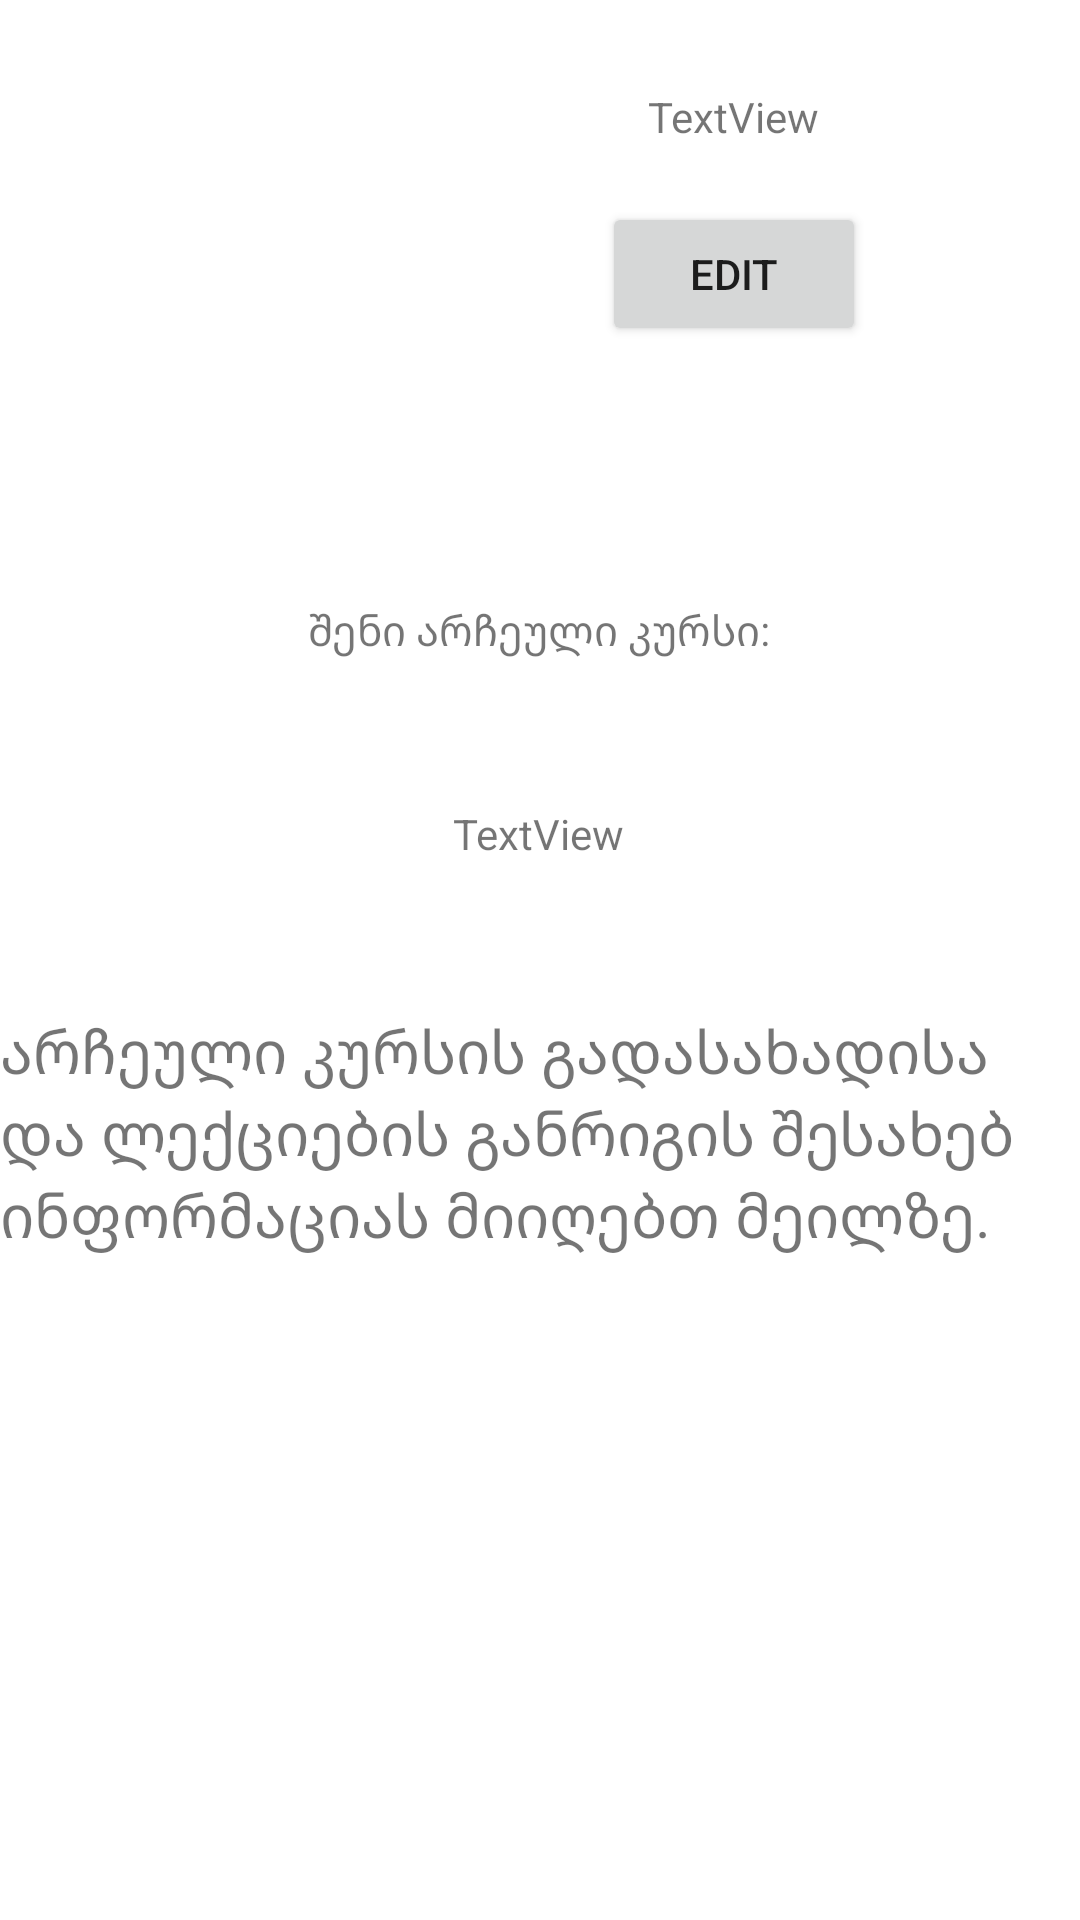

Produce the Android XML layout that renders to this screen, including the resource entries it uses.
<!-- AndroidManifest.xml: application theme Theme.Btucom -->
<!-- res/layout/fragment_profile.xml -->
<?xml version="1.0" encoding="utf-8"?>
<androidx.constraintlayout.widget.ConstraintLayout xmlns:android="http://schemas.android.com/apk/res/android"
    xmlns:app="http://schemas.android.com/apk/res-auto"
    xmlns:tools="http://schemas.android.com/tools"
    android:layout_width="match_parent"
    android:layout_height="match_parent">

    <ImageView
        android:id="@+id/pfpImgView"
        android:layout_width="150dp"
        android:layout_height="150dp"
        app:layout_constraintBottom_toBottomOf="parent"
        app:layout_constraintEnd_toEndOf="parent"
        app:layout_constraintHorizontal_bias="0.056"
        app:layout_constraintStart_toStartOf="parent"
        app:layout_constraintTop_toTopOf="parent"
        app:layout_constraintVertical_bias="0.026"
        tools:srcCompat="@tools:sample/avatars" />

    <TextView
        android:id="@+id/userTv"
        android:layout_width="wrap_content"
        android:layout_height="wrap_content"
        android:text="TextView"
        app:layout_constraintBottom_toBottomOf="parent"
        app:layout_constraintEnd_toEndOf="parent"
        app:layout_constraintHorizontal_bias="0.713"
        app:layout_constraintStart_toStartOf="parent"
        app:layout_constraintTop_toTopOf="parent"
        app:layout_constraintVertical_bias="0.047" />

    <Button
        android:id="@+id/button"
        android:layout_width="wrap_content"
        android:layout_height="wrap_content"
        android:text="Edit"
        app:layout_constraintBottom_toBottomOf="parent"
        app:layout_constraintEnd_toEndOf="parent"
        app:layout_constraintHorizontal_bias="0.738"
        app:layout_constraintStart_toStartOf="parent"
        app:layout_constraintTop_toTopOf="parent"
        app:layout_constraintVertical_bias="0.114" />

    <TextView
        android:id="@+id/subTv"
        android:layout_width="wrap_content"
        android:layout_height="wrap_content"
        android:text="TextView"
        app:layout_constraintBottom_toBottomOf="parent"
        app:layout_constraintEnd_toEndOf="parent"
        app:layout_constraintHorizontal_bias="0.498"
        app:layout_constraintStart_toStartOf="parent"
        app:layout_constraintTop_toTopOf="parent"
        app:layout_constraintVertical_bias="0.432" />

    <TextView
        android:id="@+id/textView3"
        android:layout_width="wrap_content"
        android:layout_height="wrap_content"
        android:text="შენი არჩეული კურსი:"
        app:layout_constraintBottom_toBottomOf="parent"
        app:layout_constraintEnd_toEndOf="parent"
        app:layout_constraintHorizontal_bias="0.498"
        app:layout_constraintStart_toStartOf="parent"
        app:layout_constraintTop_toTopOf="parent"
        app:layout_constraintVertical_bias="0.323" />

    <TextView
        android:id="@+id/textView6"
        android:layout_width="wrap_content"
        android:layout_height="wrap_content"
        android:text="არჩეული კურსის გადასახადისა და ლექციების განრიგის შესახებ ინფორმაციას მიიღებთ მეილზე."
        android:textSize="20dp"
        app:layout_constraintBottom_toBottomOf="parent"
        app:layout_constraintEnd_toEndOf="parent"
        app:layout_constraintHorizontal_bias="1.0"
        app:layout_constraintStart_toStartOf="parent"
        app:layout_constraintTop_toBottomOf="@+id/subTv"
        app:layout_constraintVertical_bias="0.182" />

</androidx.constraintlayout.widget.ConstraintLayout>
<!-- resources referenced by this layout -->
<resources>
  <style name="Theme.Btucom" parent="Theme.MaterialComponents.DayNight.DarkActionBar">
          
          <item name="colorPrimary">@color/purple_500</item>
          <item name="colorPrimaryVariant">@color/purple_700</item>
          <item name="colorOnPrimary">@color/white</item>
          
          <item name="colorSecondary">@color/teal_200</item>
          <item name="colorSecondaryVariant">@color/teal_700</item>
          <item name="colorOnSecondary">@color/black</item>
          
          <item name="android:statusBarColor" tools:targetApi="l">?attr/colorPrimaryVariant</item>
          
      </style>
  <!-- not gathered from this repository: default colours our renderer supplied (Android Studio template values) -->
  <color name="purple_500">#FF6200EE</color>
  <color name="purple_700">#FF3700B3</color>
  <color name="teal_200">#FF03DAC5</color>
  <color name="teal_700">#FF018786</color>
  <color name="black">#FF000000</color>
  <color name="white">#FFFFFFFF</color>
</resources>
